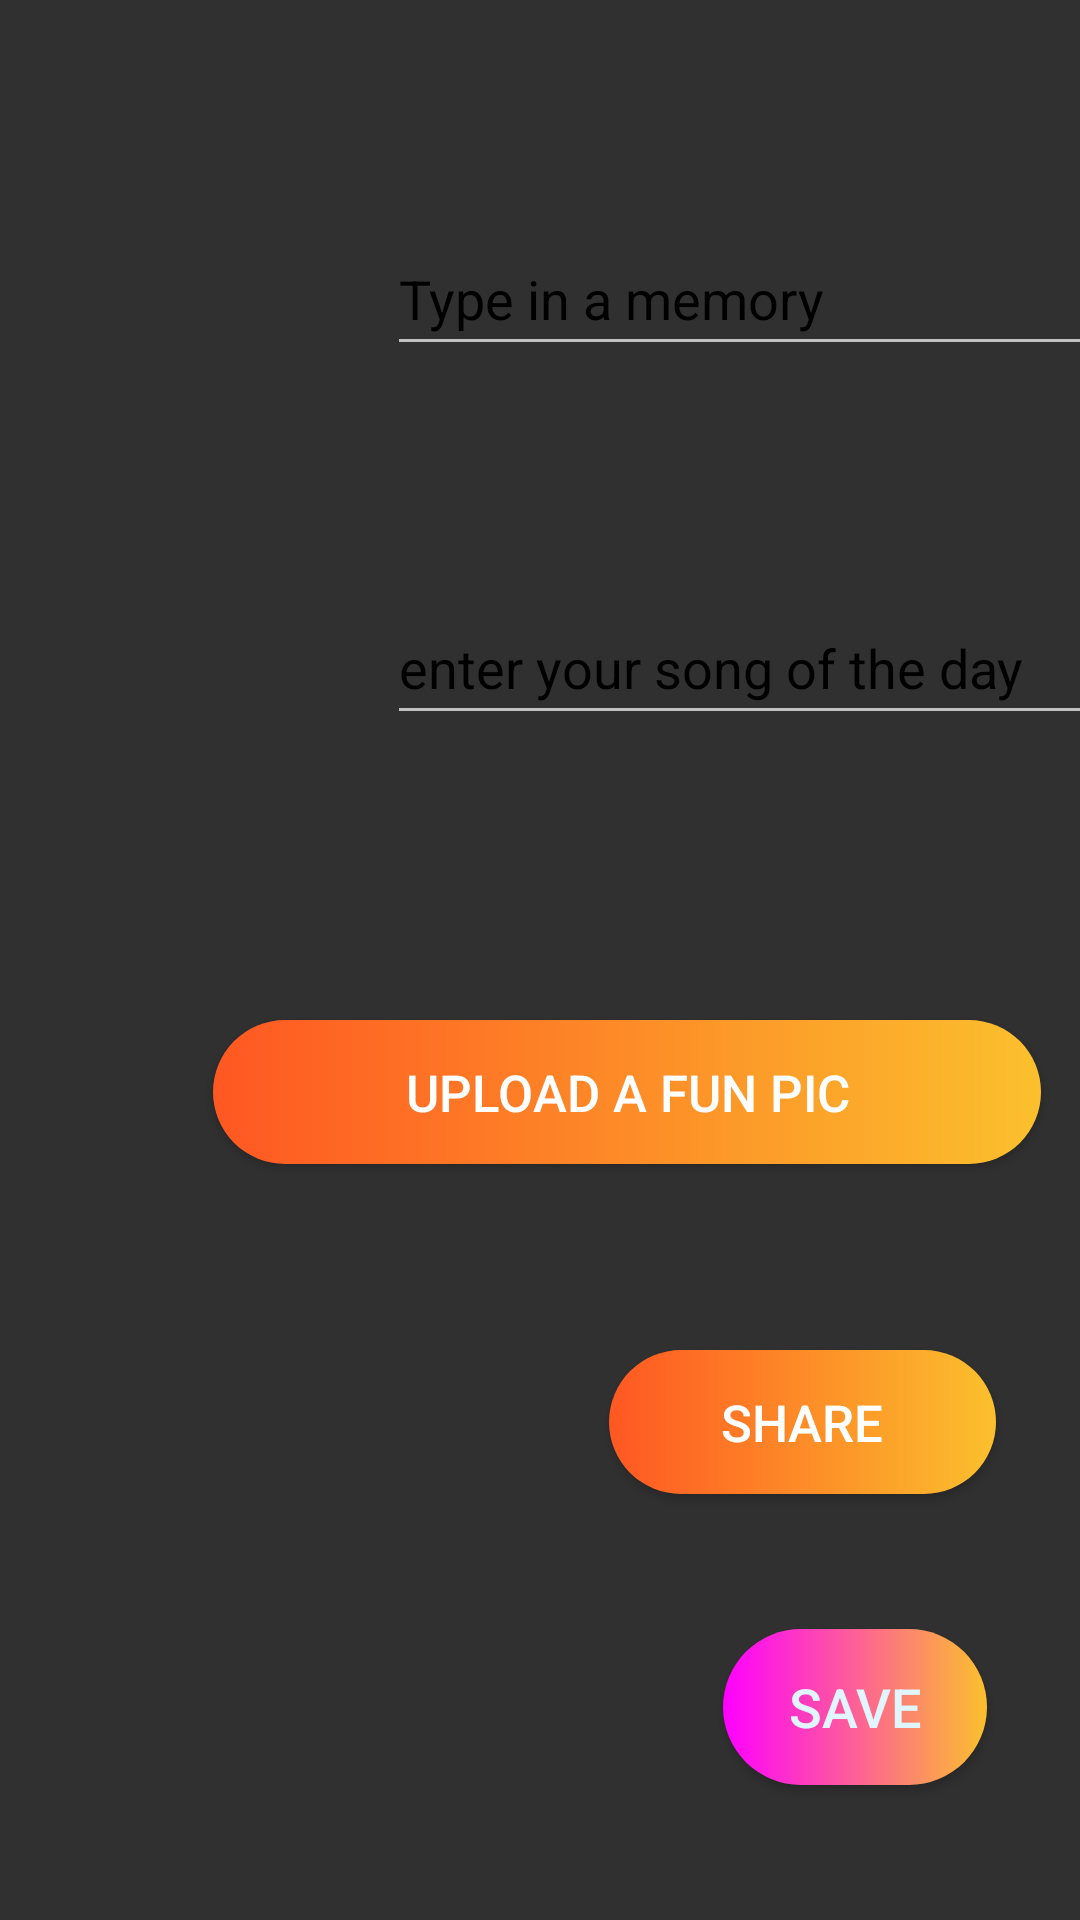

Here is an Android app screen rendered from its layout file. Give the layout XML and the strings, colors and styles it references.
<!-- AndroidManifest.xml: application theme Theme.Design.NoActionBar -->
<!-- res/layout/activity_myday.xml -->
<?xml version="1.0" encoding="utf-8"?>
<RelativeLayout xmlns:android="http://schemas.android.com/apk/res/android"
    xmlns:app="http://schemas.android.com/apk/res-auto"
    xmlns:tools="http://schemas.android.com/tools"
    android:layout_width="match_parent"
    android:layout_height="match_parent"
    android:background="@drawable/fond_myday"
    tools:context=".Myday">


    <Button
        android:id="@+id/MDpicBtn"
        android:layout_width="276dp"
        android:layout_height="wrap_content"
        android:layout_alignParentEnd="true"
        android:layout_alignParentBottom="true"
        android:layout_marginEnd="13dp"
        android:layout_marginBottom="252dp"
        android:background="@drawable/custom_button"
        android:text="upload a fun pic"
        android:textSize="17dp" />

    <Button
        android:id="@+id/MDshareBtn"
        android:layout_width="129dp"
        android:layout_height="wrap_content"
        android:layout_alignParentEnd="true"
        android:layout_alignParentBottom="true"
        android:layout_marginEnd="28dp"
        android:layout_marginBottom="142dp"
        android:background="@drawable/custom_button"
        android:text="Share"
        android:textSize="17dp" />

    <Button
        android:id="@+id/saveBtn"
        android:layout_width="139dp"
        android:layout_height="52dp"
        android:layout_alignParentStart="true"
        android:layout_alignParentEnd="true"
        android:layout_alignParentBottom="true"
        android:layout_marginStart="241dp"
        android:layout_marginTop="100dp"
        android:layout_marginEnd="31dp"
        android:layout_marginBottom="45dp"
        android:background="@drawable/custom_button2"
        android:text="save"
        android:textColor="@color/light_blue_50"
        android:textSize="18dp"
        android:translationY="0dp"
        app:layout_constraintEnd_toEndOf="parent"
        app:layout_constraintStart_toStartOf="parent"
        app:layout_constraintTop_toBottomOf="parent" />

    <EditText
        android:id="@+id/EditTxtNote"
        android:layout_width="259dp"
        android:layout_height="wrap_content"
        android:layout_above="@+id/EditTxtmusic"
        android:layout_marginBottom="75dp"
        android:ems="10"
        android:minHeight="48dp"
        android:text="Type in a memory"
        android:textColor="@color/black"
        android:textSize="18dp"
        android:translationX="129dp" />

    <EditText
        android:id="@+id/EditTxtmusic"
        android:layout_width="259dp"
        android:layout_height="wrap_content"
        android:layout_alignParentBottom="true"
        android:layout_marginBottom="395dp"
        android:ems="10"
        android:minHeight="48dp"
        android:text="enter your song of the day"
        android:textColor="@color/black"
        android:textSize="18dp"
        android:translationX="129dp" />

</RelativeLayout>
<!-- resources referenced by this layout -->
<resources>
  <color name="black">#FF000000</color>
  <color name="light_blue_50">#FFE1F5FE</color>
  <!-- drawable custom_button (drawable) -->
  <?xml version="1.0" encoding="utf-8"?>
  <shape xmlns:android="http://schemas.android.com/apk/res/android" android:shape="rectangle">
  
      <gradient android:startColor="#ff5722" android:endColor="#fbc02d" android:type="linear"/>
  
      <corners android:radius="50dp"/>
  
  </shape>
  <!-- drawable custom_button2 (drawable) -->
  <?xml version="1.0" encoding="utf-8"?>
  <shape xmlns:android="http://schemas.android.com/apk/res/android" android:shape="rectangle">
  
      <gradient android:startColor="#FF00FF" android:endColor="#fbc02d" android:type="linear"/>
  
      <corners android:radius="50dp"/>
  
  </shape>
</resources>
